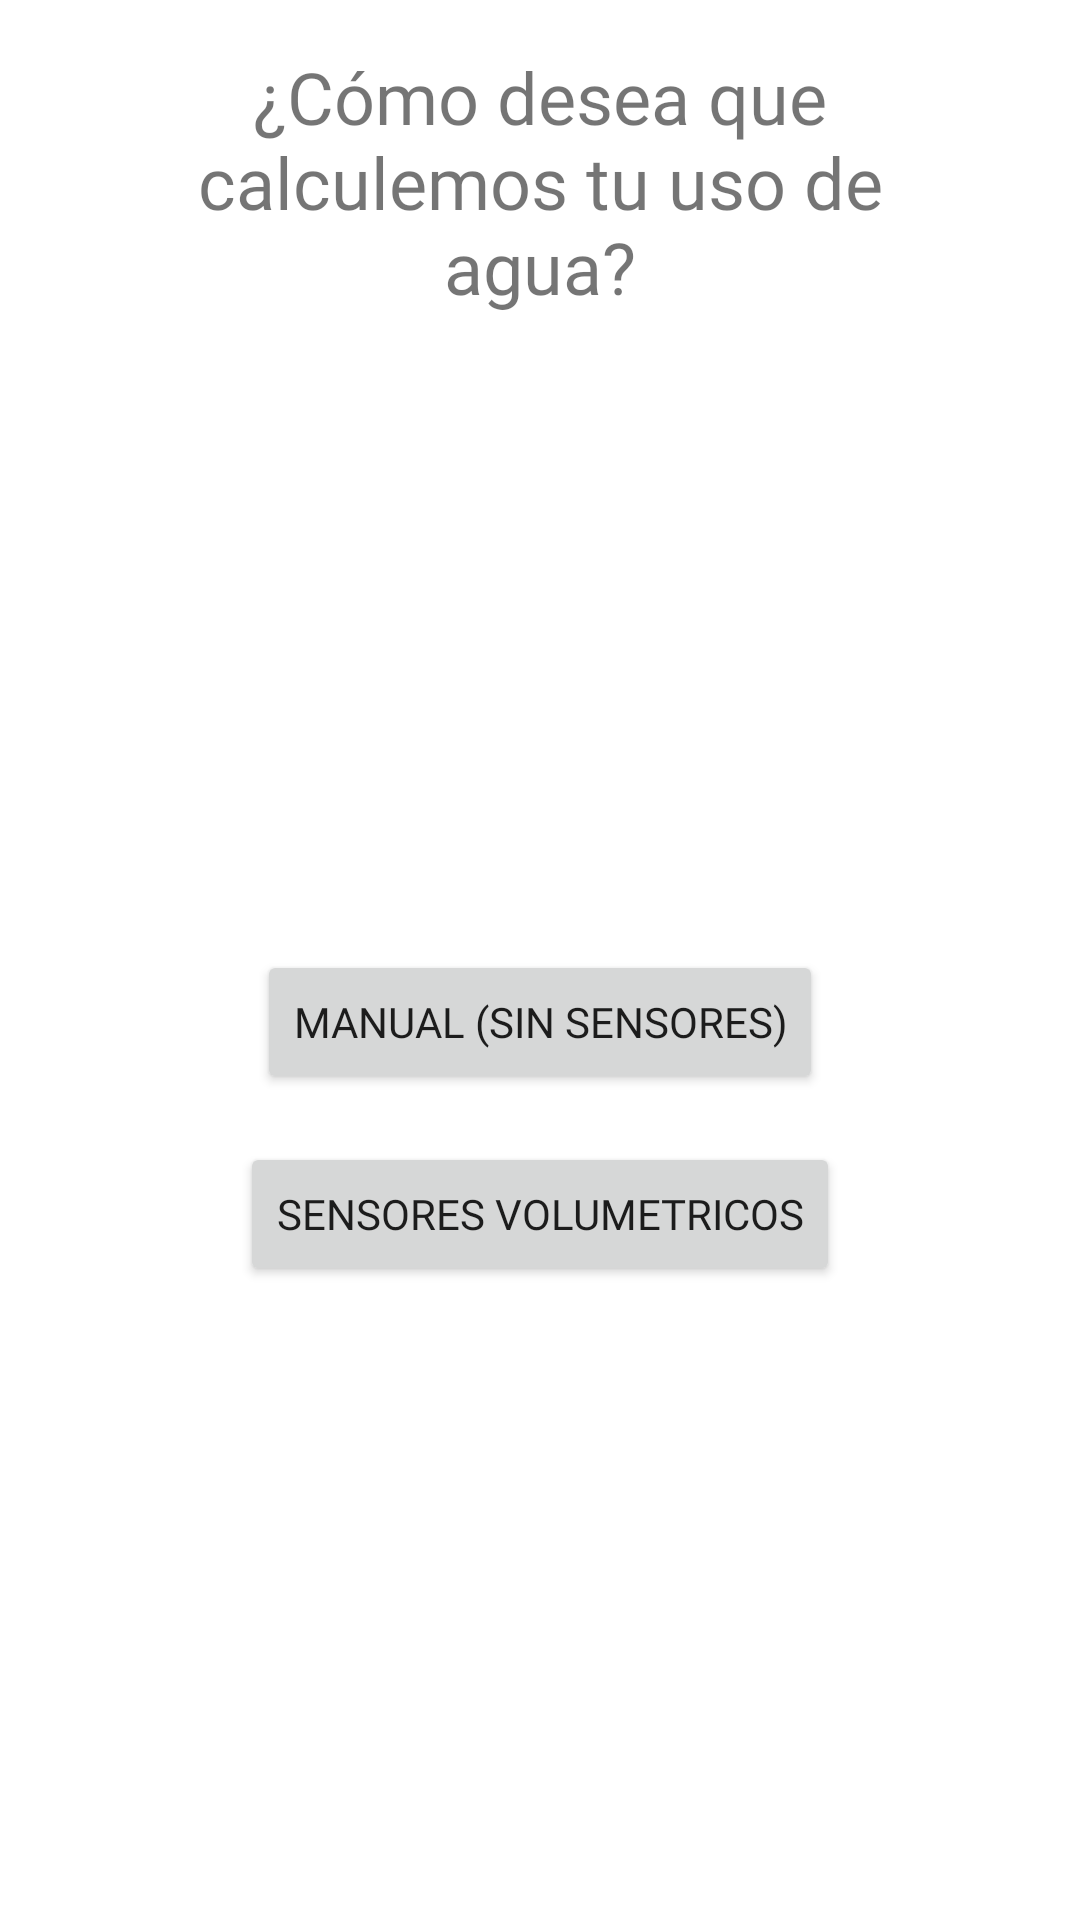

Reconstruct the res/layout file that produces this screen, plus the resources it refers to.
<!-- AndroidManifest.xml: application theme Theme.SalvaAgua -->
<!-- res/layout/fragment_mode.xml -->
<?xml version="1.0" encoding="utf-8"?>
<androidx.constraintlayout.widget.ConstraintLayout xmlns:android="http://schemas.android.com/apk/res/android"
    xmlns:app="http://schemas.android.com/apk/res-auto"
    xmlns:tools="http://schemas.android.com/tools"
    android:layout_width="match_parent"
    android:layout_height="match_parent"
    tools:context=".ModeFragment">


    <TextView
        android:id="@+id/mode_message_txt"
        android:layout_width="0dp"
        android:layout_height="wrap_content"
        android:layout_marginStart="32dp"
        android:layout_marginTop="16dp"
        android:layout_marginEnd="32dp"
        android:fontFamily="@font/nexa_bold"
        android:text="¿Cómo desea que calculemos tu uso de agua?"
        android:textAlignment="center"
        android:textSize="24sp"
        app:layout_constraintEnd_toEndOf="parent"
        app:layout_constraintStart_toStartOf="parent"
        app:layout_constraintTop_toTopOf="parent" />

    <Button
        android:id="@+id/sensorless_mode_btn"
        android:layout_width="wrap_content"
        android:layout_height="wrap_content"
        android:layout_marginBottom="8dp"
        android:fontFamily="@font/nexa_bold"
        android:text="Manual (Sin Sensores)"
        app:layout_constraintBottom_toTopOf="@+id/sensor_mode_btn"
        app:layout_constraintEnd_toEndOf="parent"
        app:layout_constraintHorizontal_bias="0.5"
        app:layout_constraintStart_toStartOf="parent"
        app:layout_constraintTop_toBottomOf="@+id/mode_message_txt"
        app:layout_constraintVertical_chainStyle="packed" />

    <Button
        android:id="@+id/sensor_mode_btn"
        android:layout_width="wrap_content"
        android:layout_height="wrap_content"
        android:layout_marginTop="8dp"
        android:fontFamily="@font/nexa_bold"
        android:text="Sensores Volumetricos"
        app:layout_constraintBottom_toBottomOf="parent"
        app:layout_constraintEnd_toEndOf="parent"
        app:layout_constraintHorizontal_bias="0.5"
        app:layout_constraintStart_toStartOf="parent"
        app:layout_constraintTop_toBottomOf="@+id/sensorless_mode_btn" />
</androidx.constraintlayout.widget.ConstraintLayout>
<!-- resources referenced by this layout -->
<resources>
  <style name="Theme.SalvaAgua" parent="Theme.MaterialComponents.DayNight.DarkActionBar">
          
          <item name="colorPrimary">@color/purple_500</item>
          <item name="colorPrimaryVariant">@color/purple_700</item>
          <item name="colorOnPrimary">@color/white</item>
          
          <item name="colorSecondary">@color/teal_200</item>
          <item name="colorSecondaryVariant">@color/teal_700</item>
          <item name="colorOnSecondary">@color/black</item>
          
          <item name="android:statusBarColor" tools:targetApi="l">?attr/colorPrimaryVariant</item>
          
      </style>
  <color name="purple_500">#1038AE</color>
  <color name="purple_700">#07277E</color>
  <color name="white">#FFFFFFFF</color>
  <color name="teal_200">#62B4F4</color>
  <color name="teal_700">#1C92EF</color>
  <color name="black">#FF000000</color>
</resources>
